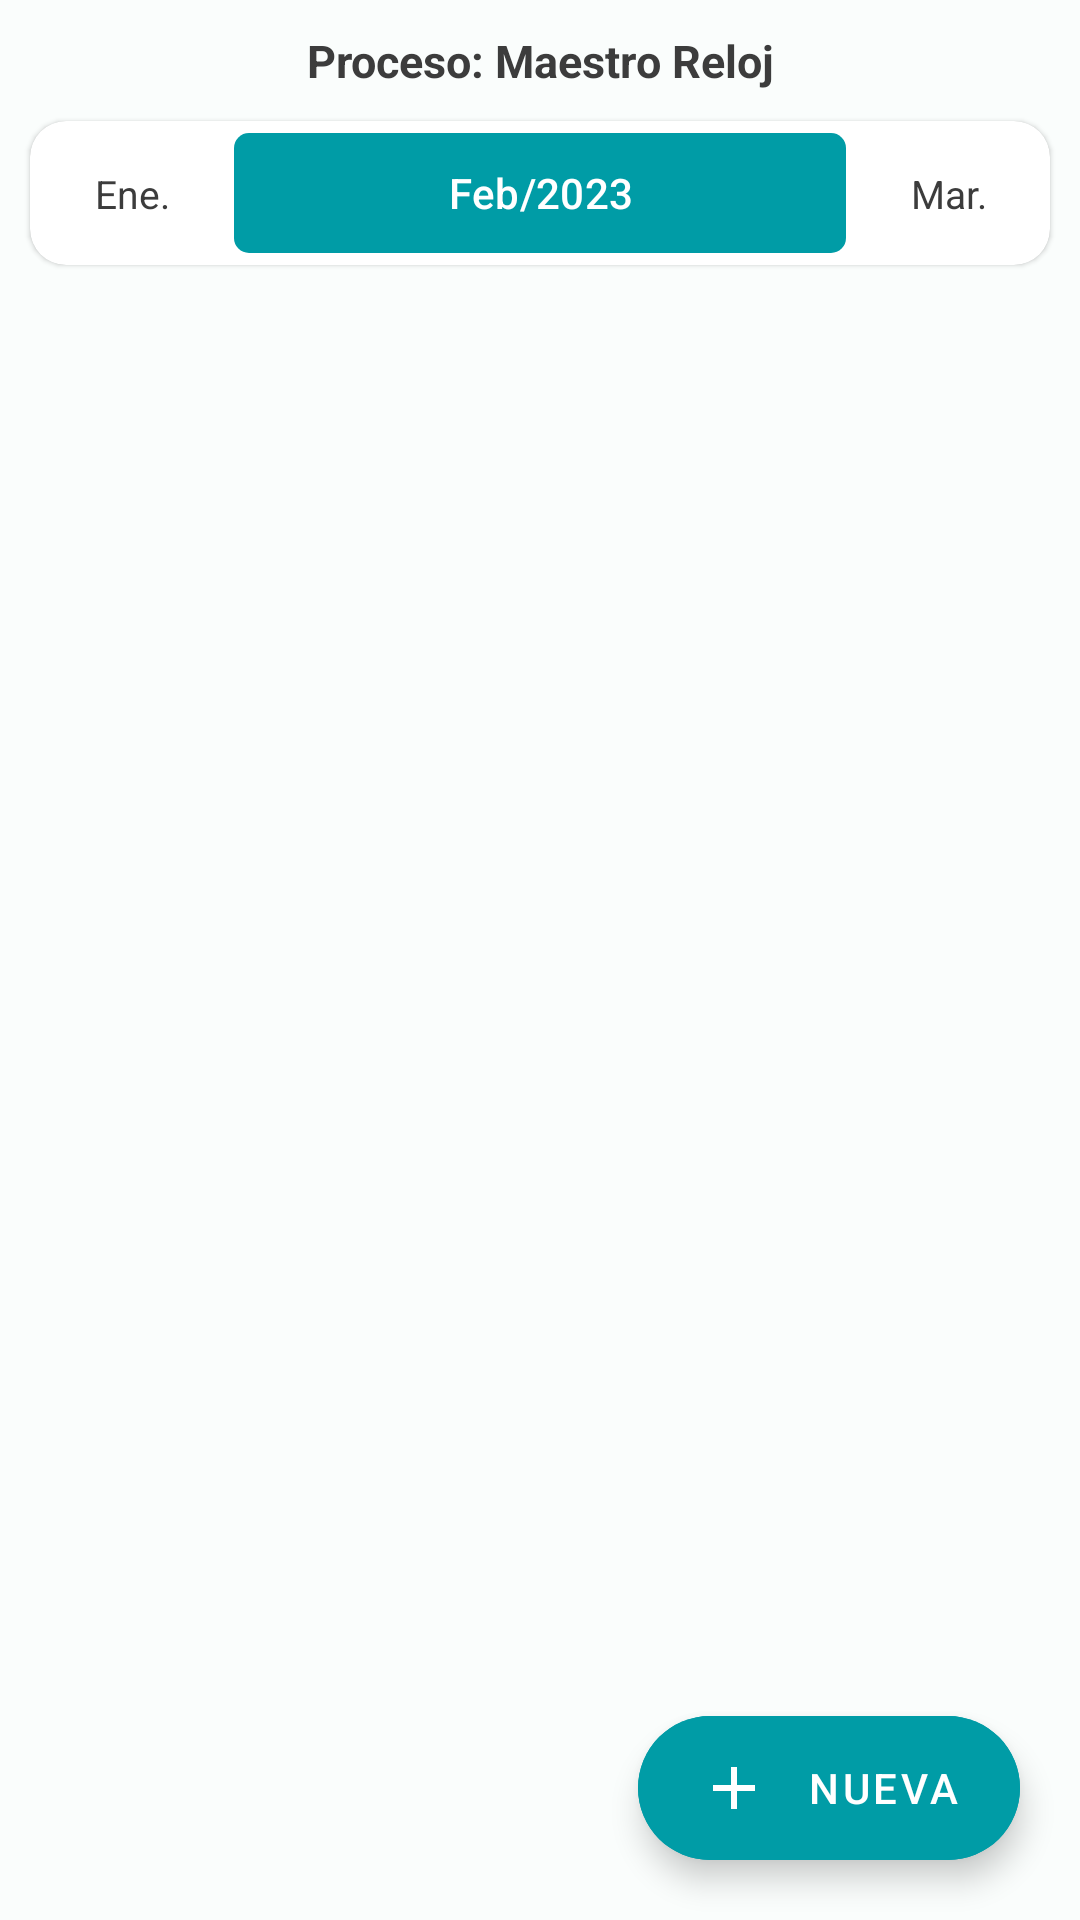

Reconstruct the res/layout file that produces this screen, plus the resources it refers to.
<!-- AndroidManifest.xml: application theme Theme.HumanRHDapp -->
<!-- res/layout/fragment_negociacion_horarios.xml -->
<?xml version="1.0" encoding="utf-8"?>
<androidx.constraintlayout.widget.ConstraintLayout xmlns:android="http://schemas.android.com/apk/res/android"
    xmlns:app="http://schemas.android.com/apk/res-auto"
    android:layout_width="match_parent"
    android:layout_height="match_parent">

    <com.google.android.material.textview.MaterialTextView
        style="@style/TextHeaderRHD"
        android:id="@+id/materialTextView7"
        android:layout_width="match_parent"
        android:layout_height="wrap_content"
        android:gravity="center"
        android:layout_marginTop="10dp"
        android:text="Proceso: Maestro Reloj"
        app:layout_constraintTop_toTopOf="parent" />

    <com.google.android.material.card.MaterialCardView
        android:id="@+id/materialCardView"
        style="@style/Widget.Material3.CardView.Elevated"
        android:layout_width="match_parent"
        android:layout_height="wrap_content"
        android:layout_marginHorizontal="10dp"
        android:layout_marginTop="10dp"
        android:backgroundTint="@color/white"
        app:layout_constraintTop_toBottomOf="@+id/materialTextView7">

        <androidx.appcompat.widget.LinearLayoutCompat
            android:layout_width="match_parent"
            android:layout_height="wrap_content"
            android:animateLayoutChanges="true"
            app:layout_constraintTop_toTopOf="parent">

            <androidx.appcompat.widget.AppCompatImageView
                android:layout_width="wrap_content"
                android:layout_height="match_parent"
                android:src="@drawable/ic_arrow_left" />

            <com.google.android.material.textview.MaterialTextView
                style="@style/TextBodyRHD"
                android:id="@+id/tv_before_month"
                android:layout_width="match_parent"
                android:layout_height="wrap_content"
                android:layout_weight="2"
                android:gravity="center"
                android:text="Ene." />

            <com.google.android.material.button.MaterialButton
                android:id="@+id/btn_date"
                style="@style/ButtonRHD"
                android:layout_width="match_parent"
                android:layout_height="wrap_content"
                android:layout_margin="0dp"
                android:layout_weight="1"
                android:text="Feb/2023" />

            <com.google.android.material.textview.MaterialTextView
                style="@style/TextBodyRHD"
                android:id="@+id/tv_after_month"
                android:layout_width="match_parent"
                android:layout_height="wrap_content"
                android:layout_weight="2"
                android:gravity="center"
                android:text="Mar." />

            <androidx.appcompat.widget.AppCompatImageView
                android:layout_width="wrap_content"
                android:layout_height="match_parent"
                android:src="@drawable/ic_arrow_right" />

        </androidx.appcompat.widget.LinearLayoutCompat>

    </com.google.android.material.card.MaterialCardView>

    <androidx.viewpager2.widget.ViewPager2
        android:id="@+id/vp_general_information"
        android:layout_width="match_parent"
        android:layout_height="0dp"
        app:layout_constraintBottom_toBottomOf="parent"
        app:layout_constraintTop_toBottomOf="@+id/materialCardView"/>
    <com.google.android.material.floatingactionbutton.ExtendedFloatingActionButton
        style="@style/Widget.MaterialComponents.ExtendedFloatingActionButton"
        android:id="@+id/floating"
        android:layout_width="wrap_content"
        android:layout_height="wrap_content"
        android:layout_margin="20dp"
        android:backgroundTint="@color/principal"
        android:text="Nueva"
        android:textColor="@color/white"
        app:icon="@drawable/ic_add"
        app:iconTint="@color/white"
        app:layout_constraintBottom_toBottomOf="parent"
        app:layout_constraintEnd_toEndOf="parent" />

</androidx.constraintlayout.widget.ConstraintLayout>
<!-- resources referenced by this layout -->
<resources>
  <color name="principal">#009CA6</color>
  <color name="white">#FFFFFF</color>
  <!-- drawable ic_add (drawable) -->
  <vector android:height="24dp" android:tint="@color/principal"
      android:viewportHeight="24" android:viewportWidth="24"
      android:width="24dp" xmlns:android="http://schemas.android.com/apk/res/android">
      <path android:fillColor="@color/principal" android:pathData="M19,13h-6v6h-2v-6H5v-2h6V5h2v6h6v2z"/>
  </vector>
  <style name="ButtonRHD" parent="Widget.Material3.Button">
          <item name="android:layout_width">match_parent</item>
          <item name="android:layout_height">wrap_content</item>
          <item name="android:layout_marginTop">5dp</item>
          <item name="android:textColor">@color/white</item>
          <item name="backgroundTint">@color/principal</item>
          <item name="cornerRadius">5dp</item>
      </style>
  <style name="TextBodyRHD">
          <item name="android:layout_width">match_parent</item>
          <item name="android:layout_height">wrap_content</item>
          <item name="android:textSize">13sp</item>
          <item name="android:textColor">@color/mBlack</item>
      </style>
  <style name="TextHeaderRHD">
          <item name="android:layout_width">match_parent</item>
          <item name="android:layout_height">wrap_content</item>
          <item name="android:textSize">15sp</item>
          <item name="android:textColor">@color/mBlack</item>
          <item name="android:textStyle">bold</item>
      </style>
  <color name="mBlack">#3c3c3c</color>
  <color name="md_theme_light_tertiary">#984061</color>
  <color name="md_theme_light_onTertiary">#FFFFFF</color>
  <color name="md_theme_light_tertiaryContainer">#FFD9E2</color>
  <color name="md_theme_light_onTertiaryContainer">#3E001D</color>
  <color name="md_theme_light_error">#BA1A1A</color>
  <color name="md_theme_light_errorContainer">#FFDAD6</color>
  <color name="md_theme_light_onError">#FFFFFF</color>
  <color name="md_theme_light_onErrorContainer">#410002</color>
  <color name="md_theme_light_background">#FAFDFC</color>
  <color name="black">#FF000000</color>
  <color name="md_theme_light_surface">#FAFDFC</color>
  <color name="md_theme_light_surfaceVariant">#DAE4E5</color>
  <color name="md_theme_light_onSurfaceVariant">#3F4849</color>
  <color name="md_theme_light_outline">#6F797A</color>
  <color name="md_theme_light_inverseSurface">#2D3131</color>
</resources>
